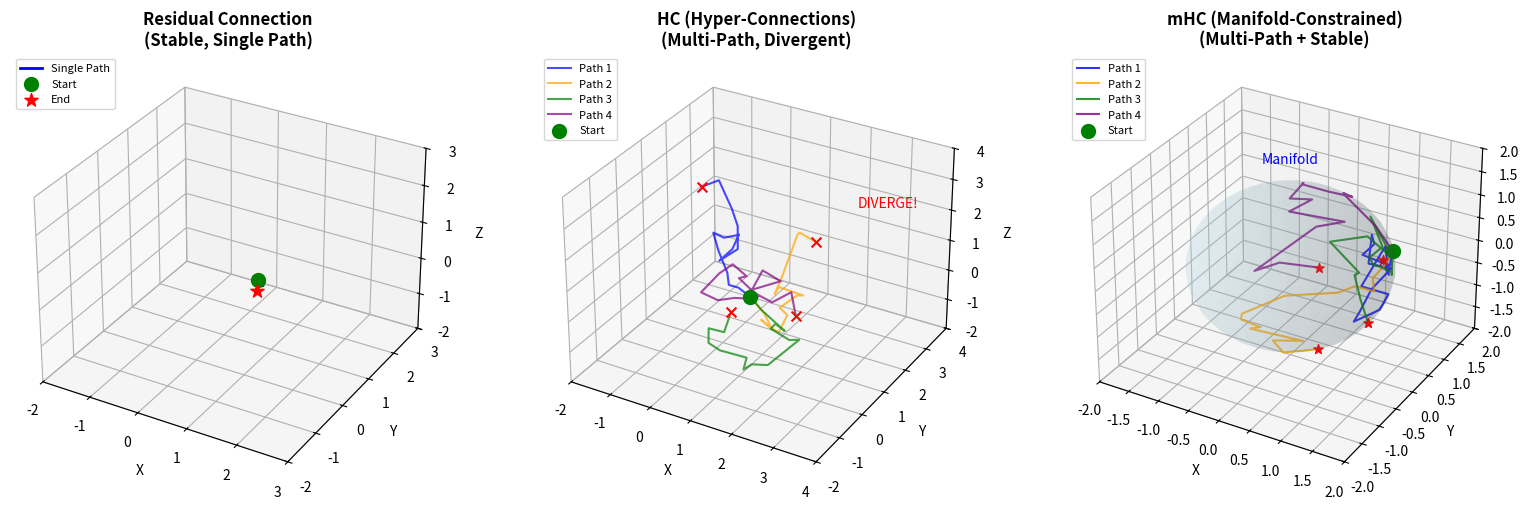

The matplotlib source for this figure: (Note: this script raises an exception after producing the figure.)
"""
mHC vs HC Visualization
====================================
DeepSeek's mHC paper core idea demo

- Residual Connection: skip connection, stable but single path
- HC (Hyper-Connections): wider residual stream, multi-path, but unstable
- mHC (Manifold-Constrained HC): project HC back to manifold surface

Paper: arXiv:2512.24880
More: https://github.com/lmxxf/ai-theorys-study

Author: Jin Yanyan's AI Study Notes
"""

import numpy as np
import matplotlib.pyplot as plt
from mpl_toolkits.mplot3d import Axes3D

def normalize_to_sphere(points, radius=1.0):
    """Project to sphere surface (mHC core operation)"""
    norms = np.linalg.norm(points, axis=1, keepdims=True)
    norms = np.where(norms == 0, 1, norms)  # avoid division by zero
    return points / norms * radius

def simulate_residual(start, n_layers=10, noise_scale=0.1):
    """Simulate Residual Connection: stable but single path"""
    trajectory = [start.copy()]
    current = start.copy()

    for _ in range(n_layers):
        # Residual: small update + keep original signal
        delta = np.random.randn(3) * noise_scale
        current = current + delta * 0.3  # small step
        trajectory.append(current.copy())

    return np.array(trajectory)

def simulate_hc(start, n_layers=10, noise_scale=0.3, n_streams=4):
    """Simulate HC (Hyper-Connections): multi-path but divergent"""
    trajectories = []

    for stream in range(n_streams):
        trajectory = [start.copy()]
        current = start.copy()

        for _ in range(n_layers):
            # HC: larger update, multi-path
            delta = np.random.randn(3) * noise_scale
            # different streams have different offsets
            current = current + delta + np.random.randn(3) * 0.1 * stream
            trajectory.append(current.copy())

        trajectories.append(np.array(trajectory))

    return trajectories

def simulate_mhc(start, n_layers=10, noise_scale=0.3, n_streams=4, radius=1.5):
    """Simulate mHC: multi-path + manifold constraint (project to sphere)"""
    trajectories = []

    for stream in range(n_streams):
        trajectory = [normalize_to_sphere(start.reshape(1, -1), radius)[0]]
        current = start.copy()

        for _ in range(n_layers):
            # same update as HC
            delta = np.random.randn(3) * noise_scale
            current = current + delta + np.random.randn(3) * 0.1 * stream
            # mHC key: project back to manifold (sphere)
            current_normalized = normalize_to_sphere(current.reshape(1, -1), radius)[0]
            trajectory.append(current_normalized.copy())
            current = current_normalized

        trajectories.append(np.array(trajectory))

    return trajectories

def draw_sphere(ax, radius=1.5, alpha=0.1):
    """Draw a translucent sphere representing the manifold"""
    u = np.linspace(0, 2 * np.pi, 30)
    v = np.linspace(0, np.pi, 20)
    x = radius * np.outer(np.cos(u), np.sin(v))
    y = radius * np.outer(np.sin(u), np.sin(v))
    z = radius * np.outer(np.ones(np.size(u)), np.cos(v))
    ax.plot_surface(x, y, z, alpha=alpha, color='lightblue')

def main():
    np.random.seed(42)

    # Starting point
    start = np.array([1.0, 0.5, 0.3])
    start_normalized = normalize_to_sphere(start.reshape(1, -1), radius=1.5)[0]

    # Simulate three methods
    residual_traj = simulate_residual(start, n_layers=15)
    hc_trajs = simulate_hc(start, n_layers=15, n_streams=4)
    mhc_trajs = simulate_mhc(start_normalized, n_layers=15, n_streams=4, radius=1.5)

    # Create figure
    fig = plt.figure(figsize=(16, 5))

    # ===== Subplot 1: Residual Connection =====
    ax1 = fig.add_subplot(131, projection='3d')
    ax1.set_title('Residual Connection\n(Stable, Single Path)', fontsize=12, fontweight='bold')

    ax1.plot(residual_traj[:, 0], residual_traj[:, 1], residual_traj[:, 2],
             'b-', linewidth=2, label='Single Path')
    ax1.scatter(*start, c='green', s=100, marker='o', label='Start')
    ax1.scatter(*residual_traj[-1], c='red', s=100, marker='*', label='End')

    ax1.set_xlabel('X')
    ax1.set_ylabel('Y')
    ax1.set_zlabel('Z')
    ax1.legend(loc='upper left', fontsize=8)
    ax1.set_xlim([-2, 3])
    ax1.set_ylim([-2, 3])
    ax1.set_zlim([-2, 3])

    # ===== Subplot 2: HC (Wild Horse) =====
    ax2 = fig.add_subplot(132, projection='3d')
    ax2.set_title('HC (Hyper-Connections)\n(Multi-Path, Divergent)', fontsize=12, fontweight='bold')

    colors = ['blue', 'orange', 'green', 'purple']
    for i, traj in enumerate(hc_trajs):
        ax2.plot(traj[:, 0], traj[:, 1], traj[:, 2],
                 color=colors[i], linewidth=1.5, alpha=0.7, label=f'Path {i+1}')
        ax2.scatter(*traj[-1], c='red', s=50, marker='x')

    ax2.scatter(*start, c='green', s=100, marker='o', label='Start')

    # Warning text for divergence
    ax2.text(2.5, 2.5, 2.5, 'DIVERGE!', fontsize=10, color='red')

    ax2.set_xlabel('X')
    ax2.set_ylabel('Y')
    ax2.set_zlabel('Z')
    ax2.legend(loc='upper left', fontsize=8)
    ax2.set_xlim([-2, 4])
    ax2.set_ylim([-2, 4])
    ax2.set_zlim([-2, 4])

    # ===== Subplot 3: mHC (Manifold Constrained) =====
    ax3 = fig.add_subplot(133, projection='3d')
    ax3.set_title('mHC (Manifold-Constrained)\n(Multi-Path + Stable)', fontsize=12, fontweight='bold')

    # Draw sphere (manifold)
    draw_sphere(ax3, radius=1.5, alpha=0.15)

    for i, traj in enumerate(mhc_trajs):
        ax3.plot(traj[:, 0], traj[:, 1], traj[:, 2],
                 color=colors[i], linewidth=1.5, alpha=0.8, label=f'Path {i+1}')
        ax3.scatter(*traj[-1], c='red', s=50, marker='*')

    ax3.scatter(*start_normalized, c='green', s=100, marker='o', label='Start')
    ax3.text(0, 0, 2.2, 'Manifold', fontsize=10, color='blue', ha='center')

    ax3.set_xlabel('X')
    ax3.set_ylabel('Y')
    ax3.set_zlabel('Z')
    ax3.legend(loc='upper left', fontsize=8)
    ax3.set_xlim([-2, 2])
    ax3.set_ylim([-2, 2])
    ax3.set_zlim([-2, 2])

    plt.tight_layout()

    # Save image
    output_path = '/home/<user>/work/ai-theorys-study/script/mhc_vs_hc.png'
    plt.savefig(output_path, dpi=150, bbox_inches='tight', facecolor='white')
    print(f'Image saved to: {output_path}')

    # Also save SVG version
    svg_path = '/home/<user>/work/ai-theorys-study/script/mhc_vs_hc.svg'
    plt.savefig(svg_path, format='svg', bbox_inches='tight', facecolor='white')
    print(f'SVG saved to: {svg_path}')

    plt.show()

    # Print explanation
    print("""
====================================
mHC vs HC: Key Differences
====================================

[Residual Connection (2015, He Kaiming)]
  - Single path
  - Stable, no divergence
  - But limited information capacity

[HC - Hyper-Connections (2024, ByteDance)]
  - Multi-path, high information capacity
  - Problem: breaks "identity mapping"
  - Result: larger models diverge more easily (wild horse)

[mHC - Manifold-Constrained HC (2025, DeepSeek)]
  - Keep HC's multi-path advantage
  - Key innovation: project all paths back to "manifold" (surface)
  - Result: wide AND stable

In plain words:
  HC = widen the lanes, but cars run wild
  mHC = widen the lanes + install guardrails

Paper: arXiv:2512.24880
More: https://github.com/lmxxf/ai-theorys-study
====================================
""")

if __name__ == '__main__':
    main()
